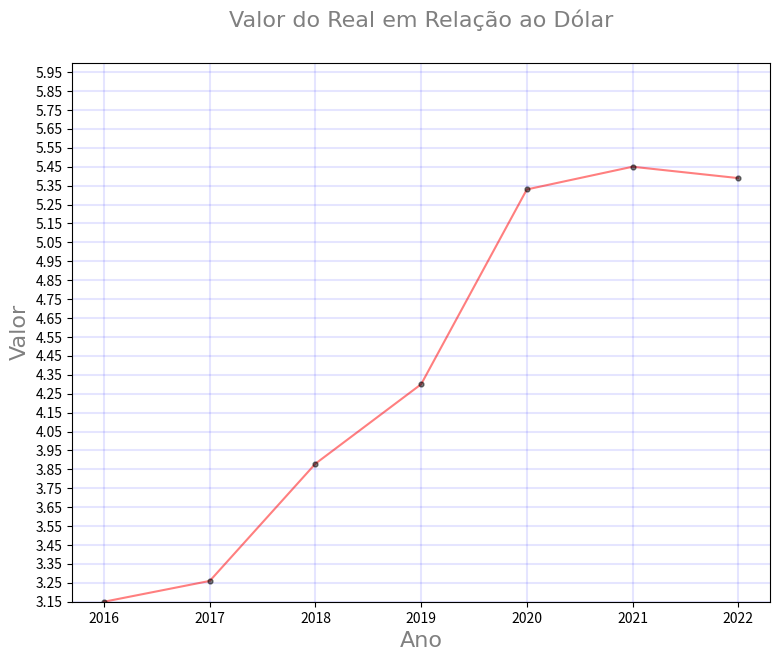

The matplotlib source for this figure:
import matplotlib.pyplot as plt
import numpy as np

# atividade 2

plt.figure(figsize=(9,7))

plt.grid(
    c='blue',
    ls='solid',
    lw=1.5,
    alpha=0.1
)

font_props = {
    'family' : 'Times New Roman',
    'weight' : 'medium',
    'color' : 'grey',
    'size' : 16
}

year = np.array([i for i in range(2016, 2023)])
dolar = np.array([3.15, 3.26, 3.88, 4.30, 5.33, 5.45, 5.39])

plt.title("Valor do Real em Relação ao Dólar", fontdict=font_props, y=1.05)
plt.xlabel("Ano", fontdict=font_props)
plt.ylabel("Valor", fontdict=font_props)

plt.xticks([i for i in range(2016, 2023)])
plt.yticks([(i/100) for i in range(int(min(dolar)*100), int(max(dolar)*100)+55, 10)])

plt.ylim(min(dolar), 6)

plt.plot(
    year,
    dolar,
    label='"Valor do Real em Relação ao Dólar',
    color='red',
    alpha=0.5,
    marker='.',
    markerfacecolor='black',
    markeredgecolor='black',
    markersize=7)

plt.show()